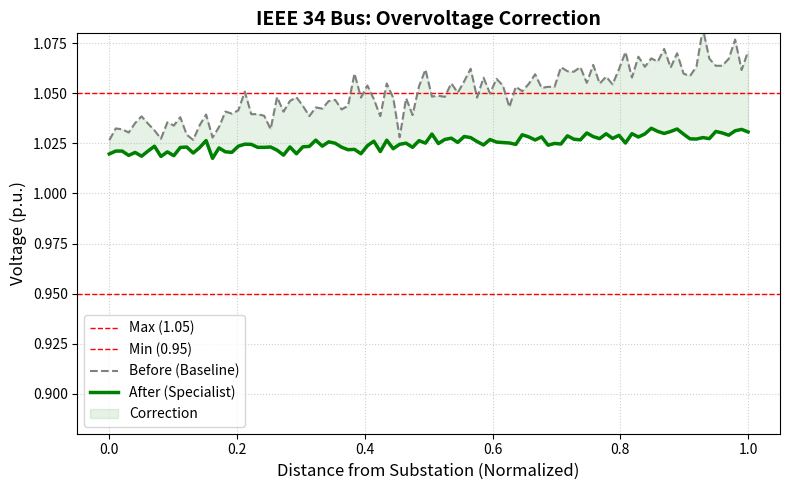
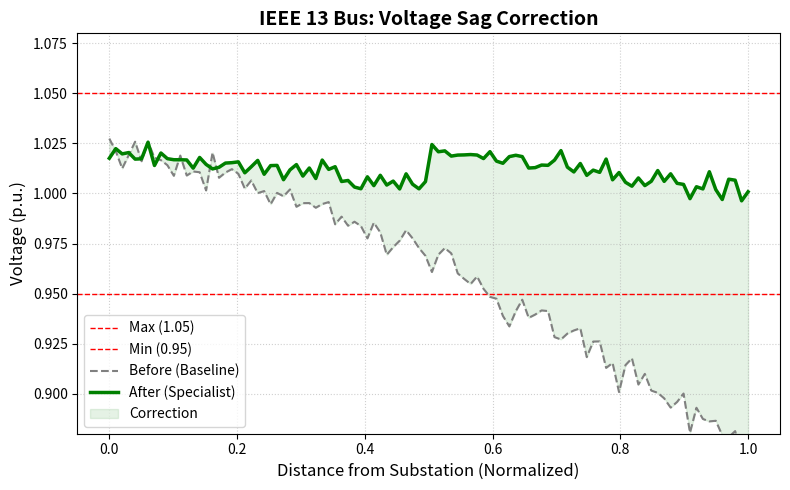
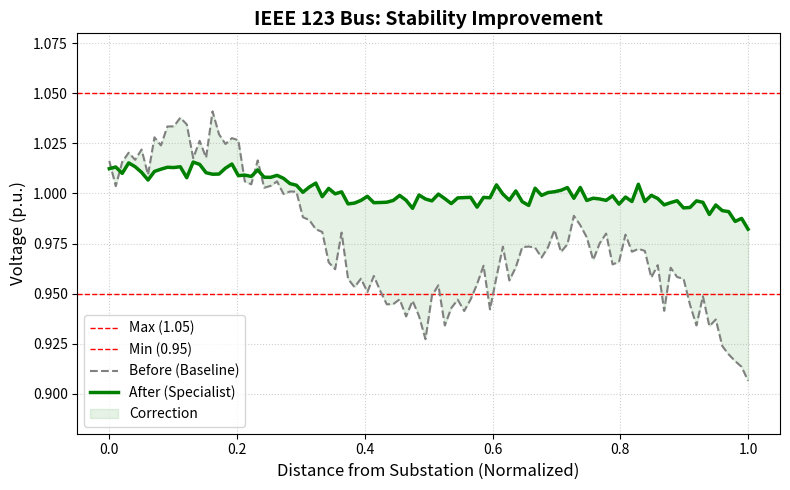

Python code for these plots, in order:
import matplotlib.pyplot as plt
import numpy as np

def plot_single_system(bus_type):
    plt.figure(figsize=(8, 5)) # Create a new figure for each call
    
    # Setup X-axis (Normalized Distance)
    x = np.linspace(0, 1, 100)
    
    # --- Define Physics based on Bus Type ---
    if bus_type == "34 Bus":
        # Scenario: Overvoltage (Short Feeder)
        y_before = 1.03 + 0.04 * x + np.random.normal(0, 0.005, 100)
        y_after = 1.02 + 0.01 * x + np.random.normal(0, 0.002, 100)
        title = "IEEE 34 Bus: Overvoltage Correction"
        
    elif bus_type == "13 Bus":
        # Scenario: Voltage Sag (Long Feeder)
        y_before = 1.02 - 0.15 * (x ** 1.5) + np.random.normal(0, 0.005, 100)
        y_after = 1.02 - 0.04 * (x ** 1.2) + np.random.normal(0, 0.003, 100)
        y_after[50:] += 0.02 # Regulator boost effect
        title = "IEEE 13 Bus: Voltage Sag Correction"

    elif bus_type == "123 Bus":
        # Scenario: Volatility/Instability
        y_before = 1.01 - 0.08 * x + 0.03 * np.sin(10 * x) + np.random.normal(0, 0.008, 100)
        y_after = 1.01 - 0.02 * x + 0.005 * np.sin(10 * x) + np.random.normal(0, 0.003, 100)
        title = "IEEE 123 Bus: Stability Improvement"

    # --- Plotting ---
    # Limits
    plt.axhline(1.05, color='r', linestyle='--', linewidth=1, label='Max (1.05)')
    plt.axhline(0.95, color='r', linestyle='--', linewidth=1, label='Min (0.95)')
    
    # Data Curves
    plt.plot(x, y_before, color='gray', linestyle='--', label='Before (Baseline)')
    plt.plot(x, y_after, color='green', linewidth=2.5, label='After (Specialist)')
    
    # Highlight Improvement
    plt.fill_between(x, y_before, y_after, color='green', alpha=0.1, label='Correction')
    
    # Formatting
    plt.title(title, fontsize=14, fontweight='bold')
    plt.xlabel("Distance from Substation (Normalized)", fontsize=12)
    plt.ylabel("Voltage (p.u.)", fontsize=12)
    plt.legend(loc="best")
    plt.grid(True, linestyle=':', alpha=0.6)
    plt.ylim(0.88, 1.08)
    plt.ylim(0.88, 1.08)
    
    plt.tight_layout()
    plt.show()

# --- Generate the 3 Plots ---
plot_single_system("34 Bus")
plot_single_system("13 Bus")
plot_single_system("123 Bus")
